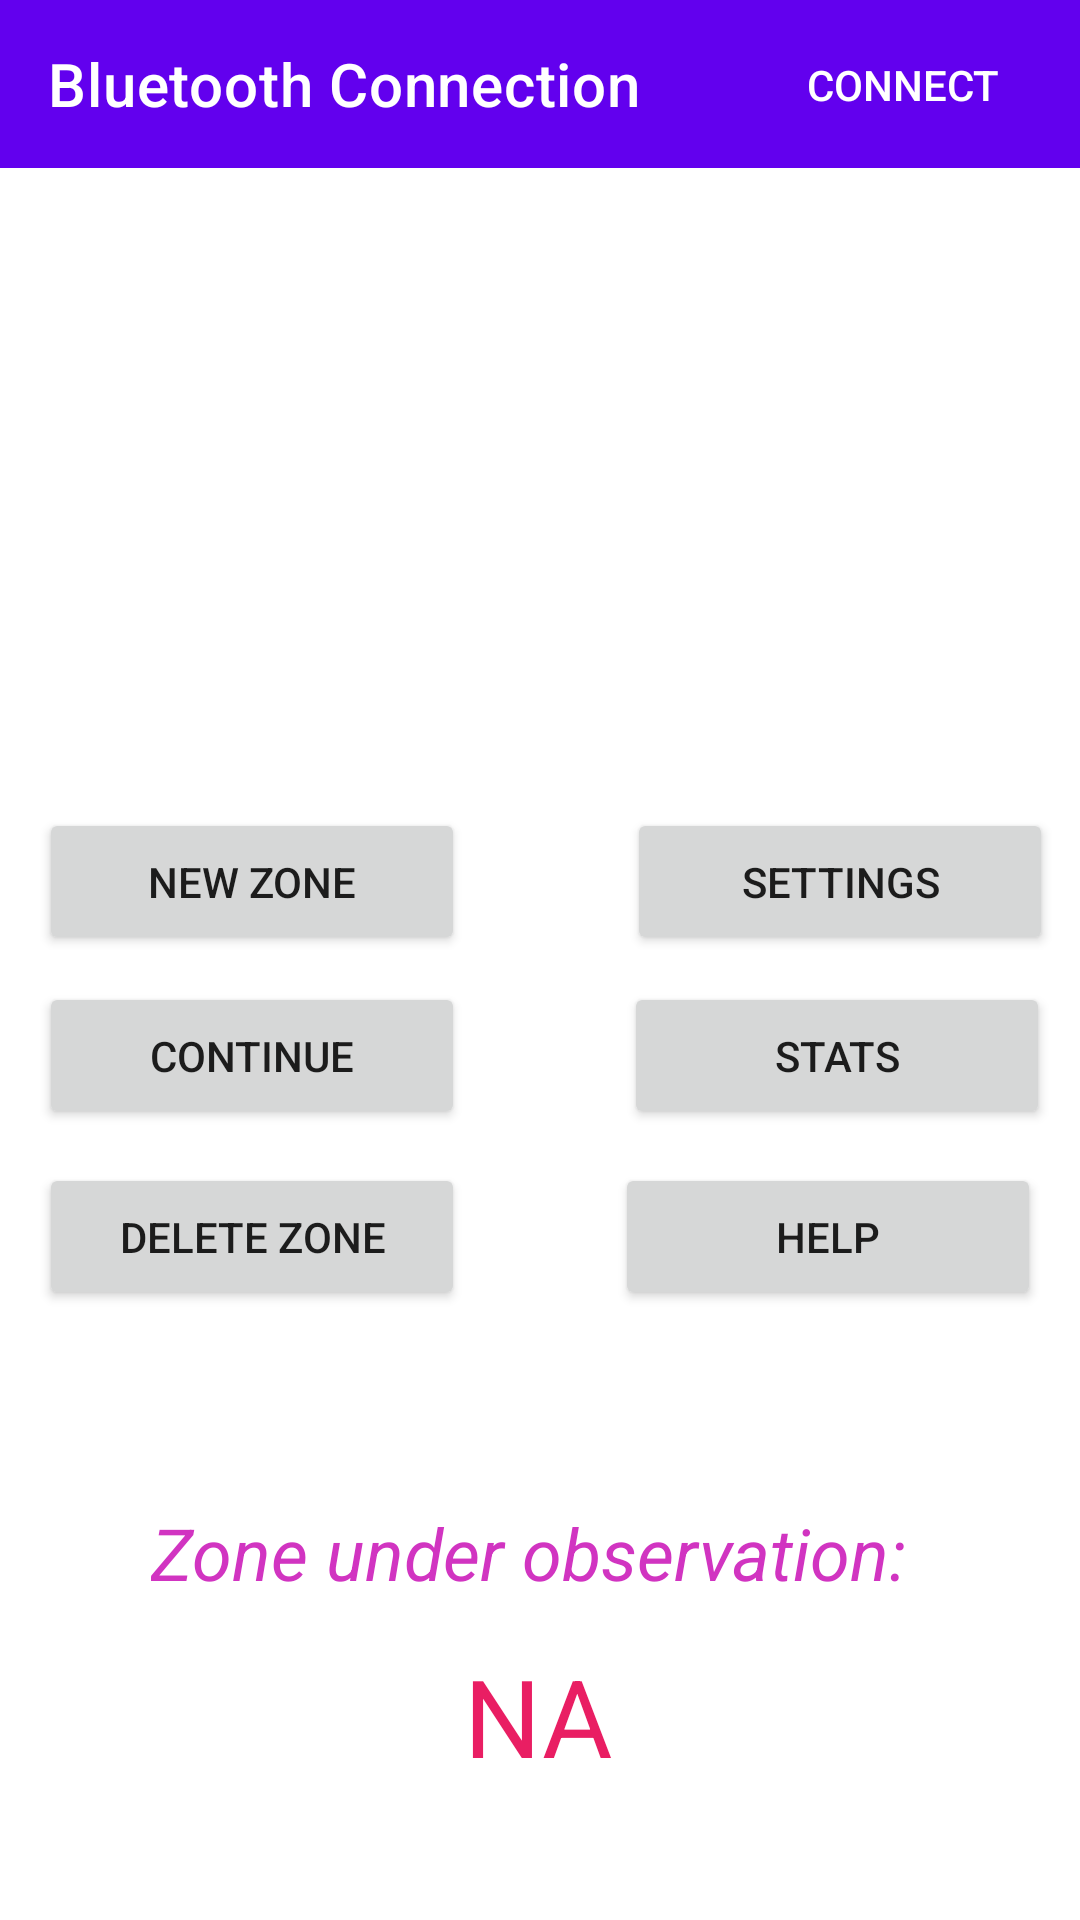

Here is an Android app screen rendered from its layout file. Give the layout XML and the strings, colors and styles it references.
<!-- AndroidManifest.xml: application theme Theme.Xzone -->
<!-- res/layout/activity_main.xml -->
<?xml version="1.0" encoding="utf-8"?>
<androidx.constraintlayout.widget.ConstraintLayout xmlns:android="http://schemas.android.com/apk/res/android"
    xmlns:app="http://schemas.android.com/apk/res-auto"
    xmlns:tools="http://schemas.android.com/tools"
    android:layout_width="match_parent"
    android:layout_height="match_parent"
    tools:context=".MainActivity">

    <androidx.appcompat.widget.Toolbar
        android:id="@+id/toolbar"
        android:layout_width="match_parent"
        android:layout_height="wrap_content"
        android:background="?attr/colorPrimary"
        android:minHeight="?attr/actionBarSize"
        android:theme="?attr/actionBarTheme"
        app:layout_constraintEnd_toEndOf="parent"
        app:layout_constraintStart_toStartOf="parent"
        app:layout_constraintTop_toTopOf="parent"
        app:subtitleTextColor="@android:color/background_light"
        app:title="Bluetooth Connection"
        app:titleTextColor="@android:color/background_light" />

    <Button
        android:id="@+id/buttonConnect"
        style="@style/Widget.AppCompat.Button.Borderless"
        android:layout_width="118dp"
        android:layout_height="47dp"
        android:text="Connect"
        android:textColor="@android:color/background_light"
        app:layout_constraintBottom_toBottomOf="@+id/toolbar"
        app:layout_constraintEnd_toEndOf="@+id/toolbar"
        app:layout_constraintTop_toTopOf="@+id/toolbar" />

    <Button
        android:id="@+id/buttonZone"
        android:layout_width="142dp"
        android:layout_height="49dp"
        android:text="New Zone"
        app:layout_constraintBottom_toBottomOf="parent"
        app:layout_constraintEnd_toEndOf="parent"
        app:layout_constraintHorizontal_bias="0.059"
        app:layout_constraintStart_toStartOf="parent"
        app:layout_constraintTop_toTopOf="parent"
        app:layout_constraintVertical_bias="0.456" />

    <Button
        android:id="@+id/buttonStat"
        android:layout_width="142dp"
        android:layout_height="49dp"
        android:text="Stats"
        app:layout_constraintBottom_toBottomOf="parent"
        app:layout_constraintEnd_toEndOf="parent"
        app:layout_constraintHorizontal_bias="0.841"
        app:layout_constraintStart_toEndOf="@+id/buttonRestartOldZone"
        app:layout_constraintTop_toTopOf="@+id/toolbar"
        app:layout_constraintVertical_bias="0.554" />

    <Button
        android:id="@+id/buttonHelp"
        android:layout_width="142dp"
        android:layout_height="49dp"
        android:text="Help"
        app:layout_constraintBottom_toBottomOf="parent"
        app:layout_constraintEnd_toEndOf="parent"
        app:layout_constraintHorizontal_bias="0.94"
        app:layout_constraintStart_toStartOf="parent"
        app:layout_constraintTop_toTopOf="parent"
        app:layout_constraintVertical_bias="0.656" />

    <TextView
        android:id="@+id/textView2"
        android:layout_width="wrap_content"
        android:layout_height="wrap_content"
        android:text="Zone under observation:"
        android:textColor="#D134C1"
        android:textSize="24sp"
        android:textStyle="italic"
        app:layout_constraintBottom_toBottomOf="parent"
        app:layout_constraintEnd_toEndOf="parent"
        app:layout_constraintHorizontal_bias="0.467"
        app:layout_constraintStart_toStartOf="parent"
        app:layout_constraintTop_toTopOf="parent"
        app:layout_constraintVertical_bias="0.825" />

    <TextView
        android:id="@+id/textViewZoneName"
        android:layout_width="wrap_content"
        android:layout_height="wrap_content"
        android:layout_marginBottom="44dp"
        android:text="NA"
        android:textColor="#E91E63"
        android:textSize="36sp"
        app:layout_constraintBottom_toBottomOf="parent"
        app:layout_constraintEnd_toEndOf="parent"
        app:layout_constraintHorizontal_bias="0.498"
        app:layout_constraintStart_toStartOf="parent"
        app:layout_constraintTop_toBottomOf="@+id/textView2"
        app:layout_constraintVertical_bias="1.0" />

    <Button
        android:id="@+id/buttonSettings"
        android:layout_width="142dp"
        android:layout_height="49dp"
        android:text="Settings"
        app:layout_constraintBottom_toBottomOf="parent"
        app:layout_constraintEnd_toEndOf="parent"
        app:layout_constraintHorizontal_bias="0.855"
        app:layout_constraintStart_toEndOf="@+id/buttonZone"
        app:layout_constraintTop_toTopOf="parent"
        app:layout_constraintVertical_bias="0.456" />

    <Button
        android:id="@+id/buttonRestartOldZone"
        android:layout_width="142dp"
        android:layout_height="49dp"
        android:text="Continue"
        app:layout_constraintBottom_toBottomOf="parent"
        app:layout_constraintEnd_toEndOf="parent"
        app:layout_constraintHorizontal_bias="0.059"
        app:layout_constraintStart_toStartOf="parent"
        app:layout_constraintTop_toTopOf="@+id/toolbar"
        app:layout_constraintVertical_bias="0.554" />

    <Button
        android:id="@+id/buttonDelete"
        android:layout_width="142dp"
        android:layout_height="49dp"
        android:text="Delete Zone"
        app:layout_constraintBottom_toBottomOf="parent"
        app:layout_constraintEnd_toEndOf="parent"
        app:layout_constraintHorizontal_bias="0.059"
        app:layout_constraintStart_toStartOf="parent"
        app:layout_constraintTop_toTopOf="parent"
        app:layout_constraintVertical_bias="0.656" />

    <ImageView
        android:id="@+id/imageView2"
        android:layout_width="352dp"
        android:layout_height="149dp"
        app:layout_constraintBottom_toTopOf="@+id/buttonZone"
        app:layout_constraintEnd_toEndOf="parent"
        app:layout_constraintHorizontal_bias="0.49"
        app:layout_constraintStart_toStartOf="parent"
        app:layout_constraintTop_toBottomOf="@+id/toolbar"
        app:layout_constraintVertical_bias="0.213"
        app:srcCompat="@drawable/zone_flag" />

</androidx.constraintlayout.widget.ConstraintLayout>
<!-- resources referenced by this layout -->
<resources>
  <style name="Theme.Xzone" parent="Theme.MaterialComponents.DayNight.DarkActionBar">
          
          <item name="colorPrimary">@color/purple_500</item>
          <item name="colorPrimaryVariant">@color/purple_700</item>
          <item name="colorOnPrimary">@color/white</item>
          
          <item name="colorSecondary">@color/teal_200</item>
          <item name="colorSecondaryVariant">@color/teal_700</item>
          <item name="colorOnSecondary">@color/black</item>
          
          <item name="android:statusBarColor" tools:targetApi="l">?attr/colorPrimaryVariant</item>
          
      </style>
  <!-- not gathered from this repository: default colours our renderer supplied (Android Studio template values) -->
  <color name="purple_500">#FF6200EE</color>
  <color name="purple_700">#FF3700B3</color>
  <color name="teal_200">#FF03DAC5</color>
  <color name="teal_700">#FF018786</color>
  <color name="black">#FF000000</color>
  <color name="white">#FFFFFFFF</color>
</resources>
